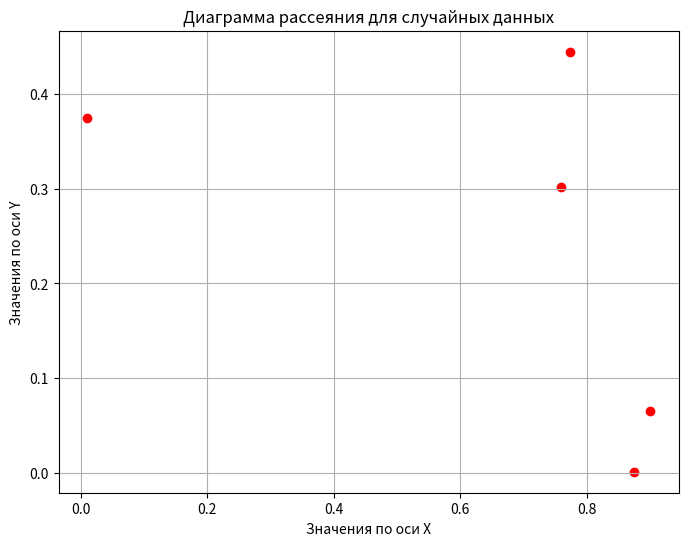

Generate this figure with matplotlib:
import numpy as np
import matplotlib.pyplot as plt

# Количество точек данных
num_points = 5

# Генерация двух наборов случайных данных
x = np.random.rand(num_points)
y = np.random.rand(num_points)

# Создание диаграммы рассеяния
plt.figure(figsize=(8, 6))  # Устанавливаем размер графика
plt.scatter(x, y, c='red', marker='o', label='Случайные точки')

# Настройка графика
plt.title('Диаграмма рассеяния для случайных данных')
plt.xlabel('Значения по оси X')
plt.ylabel('Значения по оси Y')
plt.grid(True)  # Включаем сетку

plt.show()